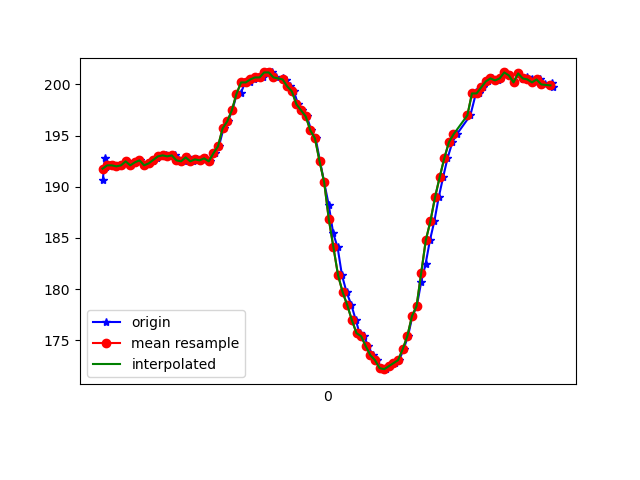

The table this chart was drawn from, first rows:
1617762077721, 457714399474722, 190.625, -260.15625, -67.96875
1617762077730, 457714420809113, 192.8, -261.4, -69.73
1617762077734, 457714437687394, 191.9, -260.9, -68.75
1617762077752, 457714456732688, 192.1, -261.6, -69.73
1617762077767, 457714475869545, 192.1, -261.2, -69.43
1617762077785, 457714494884318, 192, -261.2, -69.43
1617762077804, 457714513960133, 192.1, -261.9, -70.12
1617762077827, 457714533188554, 192.5, -261.7, -68.75
1617762077844, 457714551989677, 192.1, -261.5, -69.34
1617762077866, 457714572866249, 192.4, -261.7, -69.04
1617762077882, 457714590171828, 192.6, -261.9, -69.82
1617762077900, 457714609400250, 192.1, -261.6, -69.14
1617762077920, 457714628415022, 192.3, -261.2, -69.14
1617762077940, 457714647490837, 192.5, -260.9, -68.75
1617762077957, 457714666566652, 192.8, -261.5, -68.75
1617762077977, 457714685886637, 193, -261.6, -68.36
1617762077996, 457714704962452, 193.1, -261.8, -69.43
1617762078014, 457714723885661, 193, -262.3, -69.04
1617762078033, 457714742991997, 193.1, -261.8, -69.73
1617762078053, 457714761976248, 192.6, -262.2, -69.43
1617762078072, 457714781337956, 192.5, -261.9, -69.82
1617762078091, 457714800352729, 192.9, -261.7, -69.04
1617762078110, 457714819245416, 192.5, -261.6, -69.14
1617762078128, 457714838229667, 192.7, -260.5, -67.97
1617762078148, 457714857274960, 192.6, -259.7, -68.07
1617762078170, 457714876717031, 192.8, -258.9, -67.29
1617762078186, 457714895609718, 192.5, -257, -67.29
1617762078205, 457714914593969, 193.3, -253.8, -66.02
1617762078224, 457714933578220, 193.9, -249.1, -63.38
1617762078244, 457714952837163, 195.7, -244.5, -61.62
1617762078263, 457714972065584, 196.4, -241, -59.57
1617762078282, 457714991049835, 197.5, -237.4, -55.37
1617762078301, 457715009912001, 199, -233.5, -52.05
1617762078318, 457715028957295, 199.1, -230.3, -47.85
1617762078338, 457715048582493, 200.2, -227.2, -42.87
1617762078358, 457715067200488, 200.2, -225.2, -37.4
1617762078377, 457715086398388, 200.5, -223.2, -31.45
1617762078397, 457715105352118, 200.7, -222.1, -26.56
1617762078415, 457715124458454, 200.7, -221.3, -21.39
1617762078433, 457715143961568, 201.2, -221.6, -17.48
1617762078453, 457715162823733, 201.2, -221.3, -15.14
1617762078471, 457715181869027, 200.7, -222, -13.67
1617762078502, 457715200883799, 200.6, -221.9, -13.57
1617762078515, 457715220173263, 200.4, -221.7, -12.99
1617762078532, 457715239432206, 199.8, -221.8, -12.6
1617762078549, 457715258324893, 199.3, -221.6, -11.52
1617762078567, 457715277339665, 198, -221.4, -12.01
1617762078585, 457715296384959, 197.5, -221.5, -11.62
1617762078605, 457715315399731, 196.9, -221.3, -11.33
1617762078624, 457715334414504, 195.5, -221.6, -9.57
1617762078643, 457715353429276, 194.7, -221.5, -7.324
1617762078662, 457715372383006, 192.5, -222.1, -6.152
1617762078680, 457715391458821, 190.4, -222.3, -5.957
1617762078700, 457715410534636, 188.2, -222, -7.129
1617762078719, 457715429579929, 185.4, -222.3, -8.105
1617762078738, 457715448655744, 184.1, -221.5, -11.91
1617762078757, 457715467670516, 181.3, -221.4, -15.53
1617762078777, 457715486715810, 179.7, -221.4, -20.21
1617762078798, 457715505791625, 178.4, -221.7, -23.83
1617762078817, 457715524806397, 177, -222.7, -25.98
1617762078833, 457715544034819, 175.7, -222.9, -27.64
... 43 more rows
